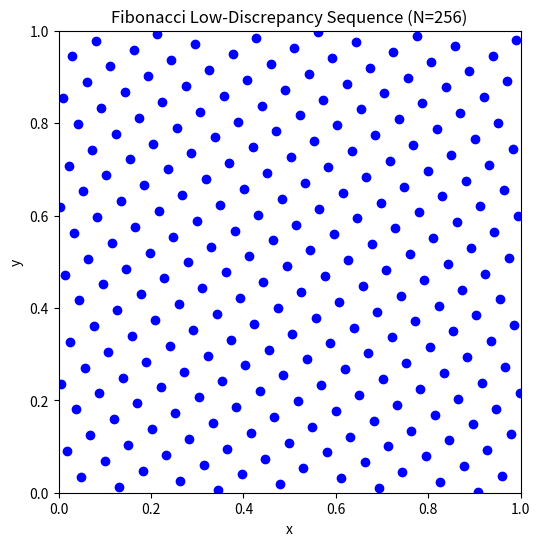

The matplotlib source for this figure:
import math
import numpy as np
import matplotlib.pyplot as plt

GOLDEN_RATIO = (1 + 5 ** 0.5) / 2 # 1.618034
constants = [(1 + 5 ** 0.5) / 2,
             2**0.5,
             3**0.5,
             7**0.5,
             11**0.5,
             13**0.5,
             17**0.5]

# Number of samples
N = 256

def fibonacci1D(i):
    return math.fmod((i + 1.0) * GOLDEN_RATIO, 1.0)

def fibonacci1D_d(i, d):
    return math.fmod((i + 1.0) * constants[d], 1.0)

def fibonacci2D(i, inv_nbSamples):
    i_f = float(i)
    return [
        math.fmod((i_f + 0.5) * inv_nbSamples, 1.0),
        fibonacci1D(i_f)
    ]

def fibonacci2D_dimensions(i, d):
    i_f = float(i)
    return [
        fibonacci1D_d(i_f, d),
        fibonacci1D_d(i_f, d + 1)
    ]

def fibonacci_points(N_s, offset = 0):
    X = np.empty((N_s, 2))
    N_inv = 1.0 / N_s
    for i in range(N_s):
        v = fibonacci2D(i + offset, N_inv)
        X[i] = v
    return X

def fibonacci_points_dimensions(N_s, d):
    X = np.empty((N_s, 2))
    for i in range(N_s):
        v = fibonacci2D_dimensions(i, d)
        X[i] = v
    return X

samples = fibonacci_points(N)
#samples2 = fibonacci_points(N, 2*N)
#samples3 = fibonacci_points_dimensions(N, 3)

# Plot
plt.figure(figsize=(6, 6))
plt.scatter(samples[:, 0], samples[:, 1], color='blue', marker='o')
#plt.scatter(samples2[:, 0], samples2[:, 1], color='red', marker='x')
#plt.scatter(samples3[:, 0], samples3[:, 1], color='red', marker='o')

plt.title(f"Fibonacci Low-Discrepancy Sequence (N={N})")
plt.xlabel("x")
plt.ylabel("y")
plt.axis("square")
plt.xlim(0.0, 1.0)
plt.ylim(0.0, 1.0)
plt.show()
